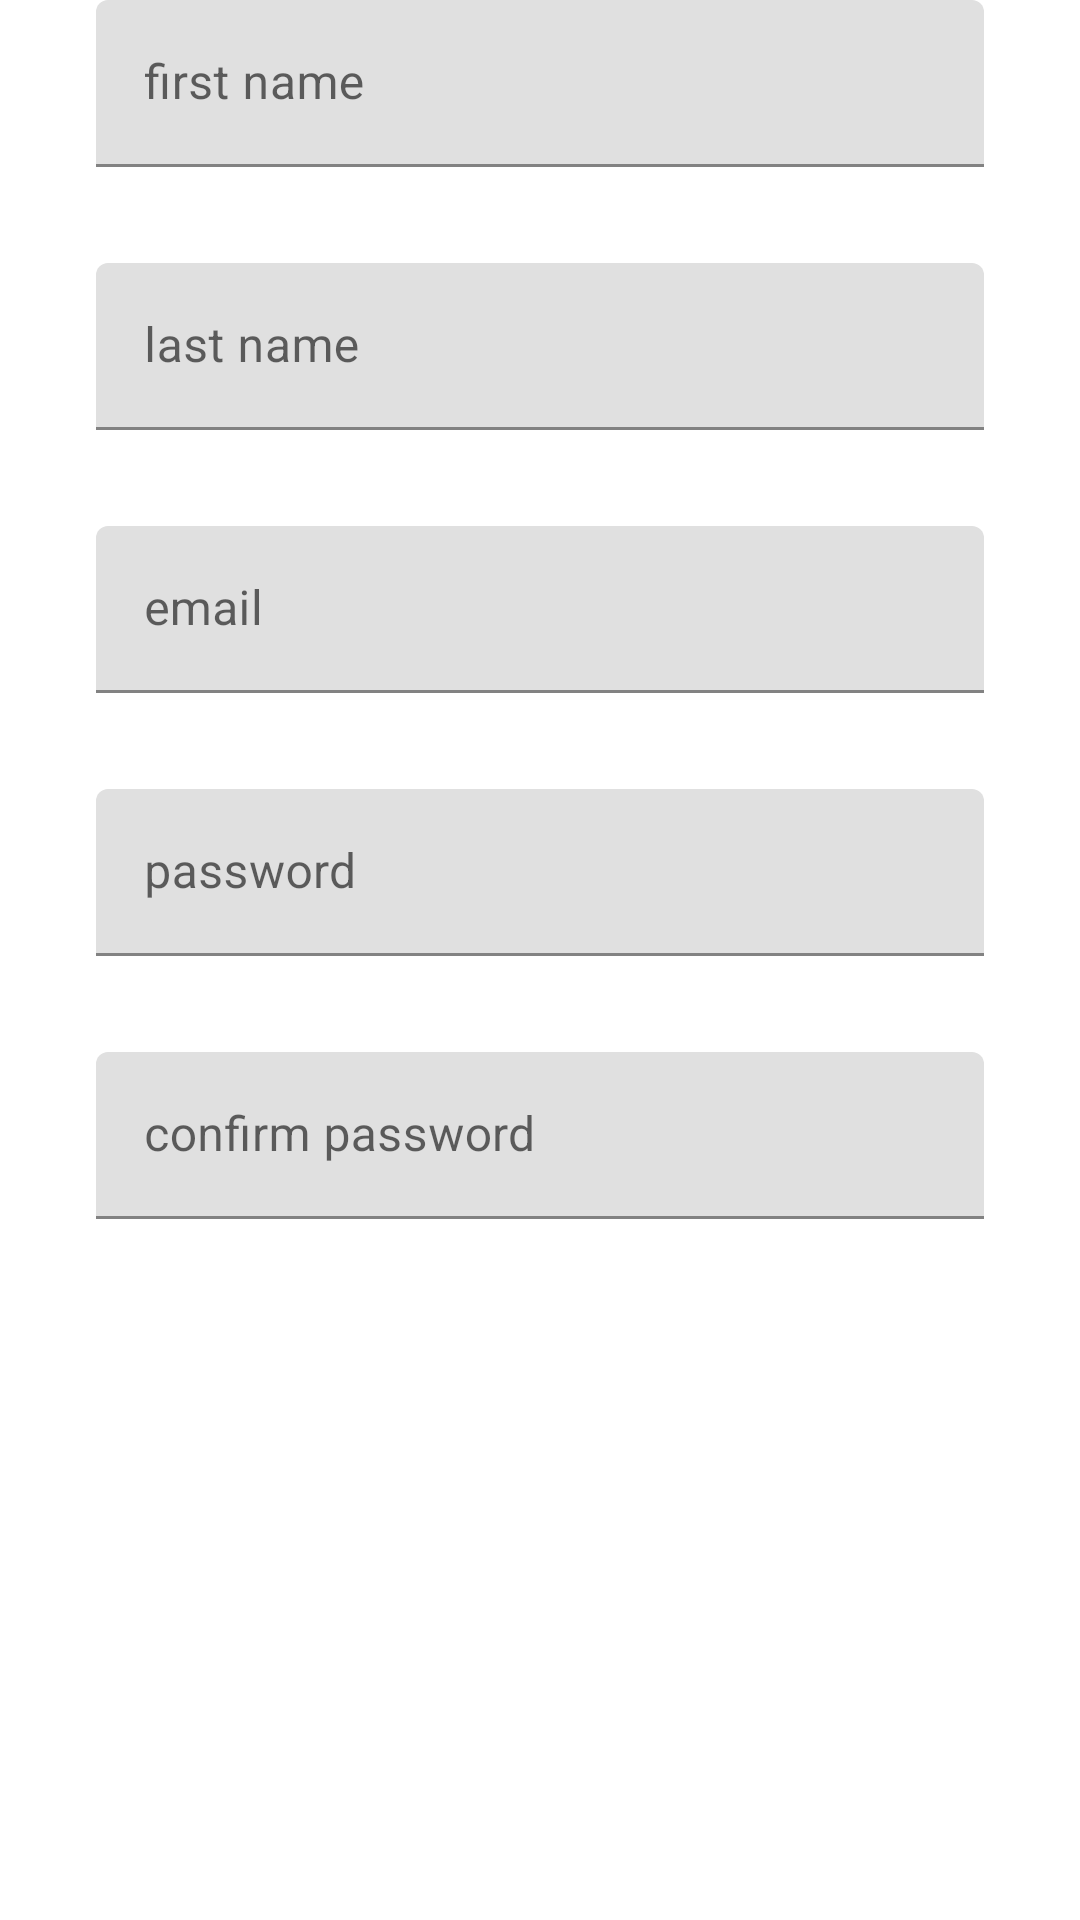

This screen was rendered from an Android layout file. Write that file and the resources it references.
<!-- AndroidManifest.xml: application theme AppTheme -->
<!-- res/layout/fragment_user_data_input.xml -->
<?xml version="1.0" encoding="utf-8"?>
<FrameLayout xmlns:android="http://schemas.android.com/apk/res/android"
    xmlns:tools="http://schemas.android.com/tools"
    xmlns:app="http://schemas.android.com/apk/res-auto"
    android:layout_width="match_parent"
    android:layout_height="match_parent"
    tools:context=".fragment.UserDataInputFragment">

    <androidx.constraintlayout.widget.ConstraintLayout
        android:layout_width="match_parent"
        android:layout_height="match_parent">

        <com.google.android.material.textfield.TextInputLayout
            android:id="@+id/textInputLayoutFirstName"
            android:layout_width="0dp"
            android:layout_height="wrap_content"
            android:layout_marginStart="32dp"
            android:layout_marginEnd="32dp"
            app:layout_constraintEnd_toEndOf="parent"
            app:layout_constraintStart_toStartOf="parent"
            app:layout_constraintTop_toTopOf="parent">

            <com.google.android.material.textfield.TextInputEditText
                android:id="@+id/editTextFirstName"
                android:layout_width="match_parent"
                android:layout_height="wrap_content"
                android:hint="first name"
                android:inputType="textPersonName"/>

        </com.google.android.material.textfield.TextInputLayout>

        <com.google.android.material.textfield.TextInputLayout
            android:id="@+id/textInputLayoutLastName"
            android:layout_width="0dp"
            android:layout_height="wrap_content"
            android:layout_marginStart="32dp"
            android:layout_marginTop="32dp"
            android:layout_marginEnd="32dp"
            app:layout_constraintEnd_toEndOf="parent"
            app:layout_constraintStart_toStartOf="parent"
            app:layout_constraintTop_toBottomOf="@id/textInputLayoutFirstName">

            <com.google.android.material.textfield.TextInputEditText
                android:id="@+id/editTextLastName"
                android:layout_width="match_parent"
                android:layout_height="wrap_content"
                android:hint="last name"
                android:inputType="textPersonName"/>

        </com.google.android.material.textfield.TextInputLayout>

        <com.google.android.material.textfield.TextInputLayout
            android:id="@+id/textInputLayoutEmail"
            android:layout_width="0dp"
            android:layout_height="wrap_content"
            android:layout_marginStart="32dp"
            android:layout_marginTop="32dp"
            android:layout_marginEnd="32dp"
            app:layout_constraintEnd_toEndOf="parent"
            app:layout_constraintStart_toStartOf="parent"
            app:layout_constraintTop_toBottomOf="@id/textInputLayoutLastName">

            <com.google.android.material.textfield.TextInputEditText
                android:id="@+id/editTextEmail"
                android:layout_width="match_parent"
                android:layout_height="wrap_content"
                android:hint="email"
                android:inputType="textEmailAddress" />

        </com.google.android.material.textfield.TextInputLayout>

        <com.google.android.material.textfield.TextInputLayout
            android:id="@+id/textInputLayoutPassword"
            android:layout_width="0dp"
            android:layout_height="wrap_content"
            android:layout_marginStart="32dp"
            android:layout_marginTop="32dp"
            android:layout_marginEnd="32dp"
            app:layout_constraintEnd_toEndOf="parent"
            app:layout_constraintStart_toStartOf="parent"
            app:layout_constraintTop_toBottomOf="@+id/textInputLayoutEmail">

            <com.google.android.material.textfield.TextInputEditText
                android:id="@+id/editTextPassword"
                android:layout_width="match_parent"
                android:layout_height="wrap_content"
                android:hint="password"
                android:inputType="textPassword"/>

        </com.google.android.material.textfield.TextInputLayout>

        <com.google.android.material.textfield.TextInputLayout
            android:id="@+id/textInputLayoutConfirmPassword"
            android:layout_width="0dp"
            android:layout_height="wrap_content"
            android:layout_marginStart="32dp"
            android:layout_marginTop="32dp"
            android:layout_marginEnd="32dp"
            app:layout_constraintEnd_toEndOf="parent"
            app:layout_constraintStart_toStartOf="parent"
            app:layout_constraintTop_toBottomOf="@+id/textInputLayoutPassword">

            <com.google.android.material.textfield.TextInputEditText
                android:id="@+id/editTextConfirmPassword"
                android:layout_width="match_parent"
                android:layout_height="wrap_content"
                android:hint="confirm password"
                android:inputType="textPassword"/>

        </com.google.android.material.textfield.TextInputLayout>

    </androidx.constraintlayout.widget.ConstraintLayout>

</FrameLayout>
<!-- resources referenced by this layout -->
<resources>
  <style name="AppTheme" parent="Theme.MaterialComponents.Light.NoActionBar">
      </style>
</resources>
